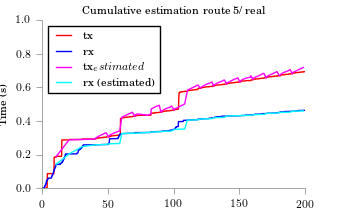

The data file committed next to this chart (first rows):
time, tx, rx
10.31, 0.1865, 0.1408
20.31, 0.2872, 0.2033
30.31, 0.2899, 0.2473
40.31, 0.2927, 0.2574
40.85, 0.3001, 0.2579
42.54, 0.3076, 0.2584
44.53, 0.3151, 0.259
46.39, 0.3225, 0.2595
48.51, 0.33, 0.26
50.32, 0.305, 0.2633
50.87, 0.3125, 0.2638
52.35, 0.32, 0.2644
54.34, 0.3274, 0.2649
56.58, 0.3349, 0.2654
58.95, 0.3423, 0.2659
60.32, 0.4153, 0.3243
60.56, 0.4227, 0.3248
62.55, 0.4302, 0.3254
64.42, 0.4376, 0.3259
66.53, 0.4451, 0.3264
68.52, 0.4526, 0.327
70.32, 0.4276, 0.3269
70.51, 0.4351, 0.3274
72.38, 0.4425, 0.3279
80.32, 0.4342, 0.3316
82.62, 0.4416, 0.3321
82.67, 0.4491, 0.3327
82.71, 0.4566, 0.3332
82.76, 0.464, 0.3337
82.86, 0.4715, 0.3342
84.73, 0.479, 0.3348
86.35, 0.4864, 0.3353
88.96, 0.4939, 0.3358
90.32, 0.4523, 0.3373
91.08, 0.4598, 0.3378
92.44, 0.4672, 0.3383
94.43, 0.4747, 0.3389
96.92, 0.4821, 0.3394
98.41, 0.4896, 0.3399
100.3, 0.4646, 0.3498
100.6, 0.4721, 0.3504
102.9, 0.4796, 0.3509
104.5, 0.487, 0.3514
106.5, 0.4945, 0.3519
108.3, 0.502, 0.3525
110.3, 0.5775, 0.4047
110.6, 0.5849, 0.4052
112.6, 0.5924, 0.4058
114.6, 0.5998, 0.4063
116.4, 0.6073, 0.4068
118.4, 0.6148, 0.4073
120.3, 0.5956, 0.4115
121, 0.603, 0.412
122.9, 0.6105, 0.4125
124.4, 0.6179, 0.4131
127, 0.6254, 0.4136
129.1, 0.6329, 0.4141
130.3, 0.6079, 0.4195
130.7, 0.6154, 0.42
132.4, 0.6228, 0.4205
... 39 more rows
